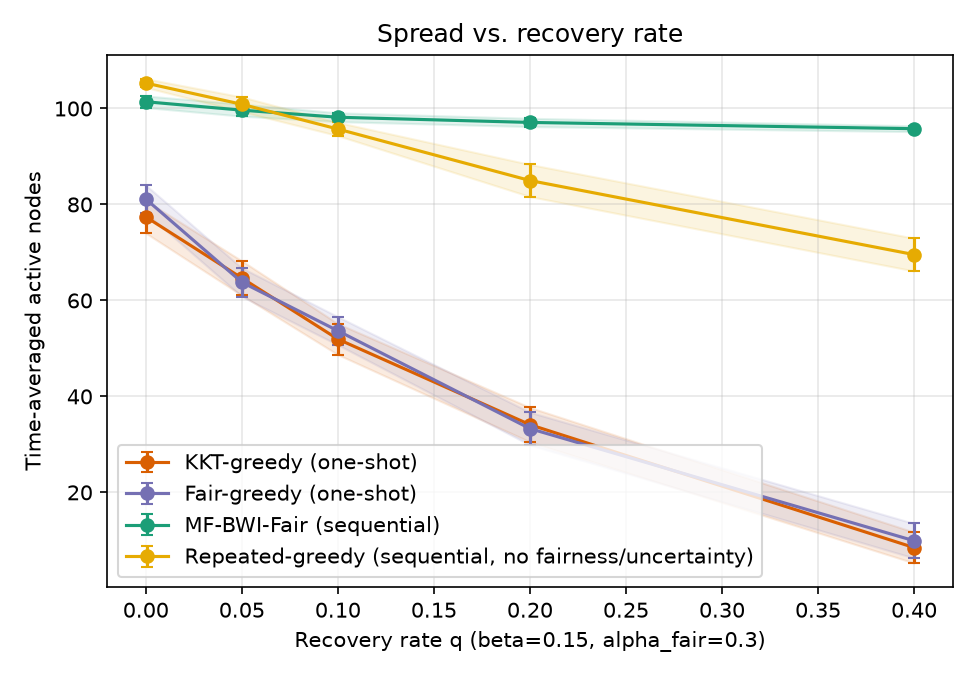

The data file committed next to this chart (first rows):
sweep, param, algorithm, trial, time_avg_spread, min_group_reach, runtime_s, group0_reach, group1_reach, group2_reach
q, 0.0, kkt_greedy, 0, 72.9, 0.47, 0.01266, 0.47, 0.5092, 0.7189
q, 0.0, fair_greedy, 0, 83.63, 0.6467, 0.01141, 0.6483, 0.6467, 0.7467
q, 0.0, mf_bwi_fair, 0, 100.7, 0.72, 0.1994, 0.72, 0.8108, 0.8978
q, 0.0, repeated_greedy, 0, 105.7, 0.8717, 5.131, 0.9033, 0.8717, 0.8794
q, 0.05, kkt_greedy, 0, 65.17, 0.4217, 0.009909, 0.49, 0.4217, 0.6417
q, 0.05, fair_greedy, 0, 62.53, 0.4317, 0.009515, 0.4717, 0.4317, 0.5972
q, 0.05, mf_bwi_fair, 0, 99.67, 0.715, 0.193, 0.715, 0.8117, 0.8817
q, 0.05, repeated_greedy, 0, 98.47, 0.8039, 4.828, 0.845, 0.8333, 0.8039
q, 0.1, kkt_greedy, 0, 52.5, 0.2717, 0.009698, 0.2717, 0.3583, 0.5456
q, 0.1, fair_greedy, 0, 51.83, 0.3717, 0.00888, 0.3717, 0.3717, 0.4922
q, 0.1, mf_bwi_fair, 0, 97.27, 0.695, 0.1819, 0.695, 0.775, 0.8728
q, 0.1, repeated_greedy, 0, 96.43, 0.7742, 4.765, 0.815, 0.7742, 0.8194
q, 0.2, kkt_greedy, 0, 31.3, 0.1383, 0.00767, 0.1383, 0.1642, 0.3661
q, 0.2, fair_greedy, 0, 38.67, 0.215, 0.008043, 0.215, 0.23, 0.4194
q, 0.2, mf_bwi_fair, 0, 98.5, 0.6867, 0.1939, 0.6867, 0.7783, 0.8939
q, 0.2, repeated_greedy, 0, 88.0, 0.6567, 4.317, 0.6567, 0.7492, 0.7483
q, 0.4, kkt_greedy, 0, 8.8, 0.04667, 0.004767, 0.04667, 0.06583, 0.08722
q, 0.4, fair_greedy, 0, 9.233, 0.0325, 0.004801, 0.03833, 0.0325, 0.1194
q, 0.4, mf_bwi_fair, 0, 96.27, 0.6383, 0.1956, 0.6383, 0.7533, 0.8894
q, 0.4, repeated_greedy, 0, 69.0, 0.5467, 3.6, 0.5467, 0.5642, 0.5917
q, 0.0, kkt_greedy, 1, 75.4, 0.3833, 0.01133, 0.3833, 0.6358, 0.705
q, 0.0, fair_greedy, 1, 80.7, 0.5733, 0.01087, 0.5733, 0.6758, 0.7033
q, 0.0, mf_bwi_fair, 1, 102.9, 0.715, 0.1901, 0.715, 0.8367, 0.9183
q, 0.0, repeated_greedy, 1, 103.8, 0.8508, 5.019, 0.87, 0.8508, 0.8722
q, 0.05, kkt_greedy, 1, 67.8, 0.39, 0.01067, 0.39, 0.4725, 0.685
q, 0.05, fair_greedy, 1, 62.0, 0.3708, 0.009653, 0.4833, 0.3708, 0.625
q, 0.05, mf_bwi_fair, 1, 99.4, 0.735, 0.1845, 0.735, 0.8017, 0.8772
q, 0.05, repeated_greedy, 1, 101.9, 0.845, 4.896, 0.8617, 0.845, 0.8478
q, 0.1, kkt_greedy, 1, 46.7, 0.2467, 0.008703, 0.2467, 0.32, 0.4828
q, 0.1, fair_greedy, 1, 55.4, 0.3767, 0.008982, 0.43, 0.3767, 0.5289
q, 0.1, mf_bwi_fair, 1, 97.43, 0.6867, 0.1751, 0.6867, 0.7425, 0.9
q, 0.1, repeated_greedy, 1, 94.0, 0.7617, 4.667, 0.7967, 0.7617, 0.7933
q, 0.2, kkt_greedy, 1, 39.23, 0.1067, 0.00823, 0.1067, 0.2792, 0.4322
q, 0.2, fair_greedy, 1, 37.73, 0.1667, 0.007646, 0.1667, 0.2467, 0.4089
q, 0.2, mf_bwi_fair, 1, 95.17, 0.5883, 0.1707, 0.5883, 0.765, 0.88
q, 0.2, repeated_greedy, 1, 89.07, 0.7333, 4.426, 0.7333, 0.7333, 0.7511
q, 0.4, kkt_greedy, 1, 7.867, 0.03, 0.004801, 0.03, 0.06, 0.08111
q, 0.4, fair_greedy, 1, 6.2, 0.04, 0.004303, 0.04, 0.04083, 0.06278
q, 0.4, mf_bwi_fair, 1, 95.9, 0.6033, 0.2029, 0.6033, 0.7633, 0.8883
q, 0.4, repeated_greedy, 1, 62.77, 0.5133, 3.405, 0.525, 0.5133, 0.5289
q, 0.0, kkt_greedy, 2, 76.67, 0.4417, 0.01148, 0.4417, 0.6, 0.7306
q, 0.0, fair_greedy, 2, 78.57, 0.5425, 0.01191, 0.6733, 0.5425, 0.7233
q, 0.0, mf_bwi_fair, 2, 102, 0.7683, 0.2154, 0.7683, 0.8392, 0.8839
q, 0.0, repeated_greedy, 2, 106.9, 0.875, 5.365, 0.875, 0.8792, 0.9044
q, 0.05, kkt_greedy, 2, 67.3, 0.3133, 0.01053, 0.3133, 0.5233, 0.6683
q, 0.05, fair_greedy, 2, 64.83, 0.4467, 0.01, 0.4467, 0.4508, 0.6311
q, 0.05, mf_bwi_fair, 2, 98.23, 0.715, 0.2088, 0.715, 0.7825, 0.8772
q, 0.05, repeated_greedy, 2, 101.9, 0.8383, 5.171, 0.8683, 0.8383, 0.8506
q, 0.1, kkt_greedy, 2, 51.23, 0.3483, 0.009053, 0.3483, 0.3625, 0.4961
q, 0.1, fair_greedy, 2, 48.87, 0.2842, 0.008621, 0.285, 0.2842, 0.53
q, 0.1, mf_bwi_fair, 2, 98.8, 0.7183, 0.1867, 0.7183, 0.7683, 0.895
q, 0.1, repeated_greedy, 2, 94.2, 0.7583, 4.78, 0.7583, 0.7875, 0.7922
q, 0.2, kkt_greedy, 2, 36.97, 0.185, 0.007944, 0.185, 0.2167, 0.41
q, 0.2, fair_greedy, 2, 30.77, 0.1017, 0.007124, 0.1017, 0.2, 0.3456
q, 0.2, mf_bwi_fair, 2, 96.9, 0.6383, 0.2028, 0.6383, 0.7583, 0.8967
q, 0.2, repeated_greedy, 2, 86.7, 0.7067, 4.347, 0.7067, 0.7267, 0.725
q, 0.4, kkt_greedy, 2, 2.533, 0.006667, 0.00421, 0.006667, 0.0125, 0.03167
q, 0.4, fair_greedy, 2, 17.1, 0.075, 0.006012, 0.075, 0.1017, 0.1922
q, 0.4, mf_bwi_fair, 2, 95.17, 0.5283, 0.1966, 0.5283, 0.7742, 0.8939
q, 0.4, repeated_greedy, 2, 69.57, 0.535, 3.651, 0.5833, 0.535, 0.6083
... 240 more rows
